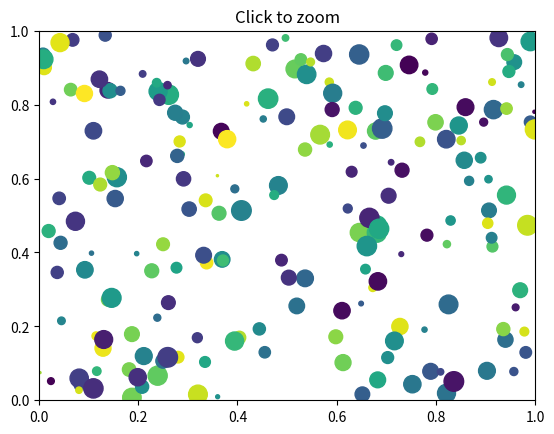

This chart was generated by the following Python code:
# -*- coding:utf-8 -*-
import numpy
from matplotlib.pyplot import figure, show


class ZoomPan:
    def __init__(self):
        self.press = None
        self.cur_xlim = None
        self.cur_ylim = None
        self.x0 = None
        self.y0 = None
        self.x1 = None
        self.y1 = None
        self.xpress = None
        self.ypress = None
        self.xzoom = True
        self.yzoom = True
        self.cidBP = None
        self.cidBR = None
        self.cidBM = None
        self.cidKeyP = None
        self.cidKeyR = None
        self.cidScroll = None
        self.cidbuttonP = None
        self.butto_status = False
        self.lock = False

    def zoom_factory(self, ax, base_scale=2.):
        def zoom(event):
            if not self.lock and location_status(event):
                self.lock = True
                cur_xlim = ax.get_xlim()
                cur_ylim = ax.get_ylim()
                # print "cur-mouse:",cur_xlim,cur_ylim
                xdata = event.xdata  # get event x location
                ydata = event.ydata  # get event y location
                if (xdata is None):
                    return ()
                if (ydata is None):
                    return ()

                if event.button == 'down':
                    # deal with zoom in
                    scale_factor = 1 / base_scale
                elif event.button == 'up':
                    # deal with zoom out
                    scale_factor = base_scale
                else:
                    # deal with something that should never happen
                    scale_factor = 1
                    # print(event.button)

                new_width = (cur_xlim[1] - cur_xlim[0]) * scale_factor
                new_height = (cur_ylim[1] - cur_ylim[0]) * scale_factor

                relx = (cur_xlim[1] - xdata) / (cur_xlim[1] - cur_xlim[0])
                rely = (cur_ylim[1] - ydata) / (cur_ylim[1] - cur_ylim[0])

                if (self.xzoom):
                    ax.set_xlim([xdata - new_width * (1 - relx), xdata + new_width * (relx)])
                if (self.yzoom):
                    ax.set_ylim([ydata - new_height * (1 - rely), ydata + new_height * (rely)])
                ax.figure.canvas.draw()
                ax.figure.canvas.flush_events()
                self.lock = False

        def onKeyPress(event):
            if event.key == 'x':
                self.xzoom = True
                self.yzoom = False
            if event.key == 'y':
                self.xzoom = False
                self.yzoom = True

        def onKeyRelease(event):
            self.xzoom = True
            self.yzoom = True

        def location_status(event):
            x, y = event.x, event.y
            xAxes, yAxes = ax.transAxes.inverted().transform([x, y])
            # print "xAxes:", xAxes, yAxes, round(xAxes, 1), round(yAxes, 1)
            # f = lambda x: int(x) - 1 if int(x) < 0 else int(x) + 1
            # print int(xAxes), f(xAxes)
            # print int(yAxes), f(yAxes)
            if (xAxes < 1) and (0 < xAxes) and (yAxes < 1) and (0 < yAxes):
                return True
            else:
                return False

                # def on_press(event):
                # global g_size
                # print ax.transAxes.inverted()
                # print "trans:",ax.transData.inverted().transform([x, y])

                # if (-0.02 < xAxes < 0) | (1 < xAxes < 1.02):
                #     print "just outside x-axis"
                # if (-0.02 < yAxes < 0) | (1 < yAxes < 1.02):
                #     print "just outside y-axis"

                # if (xAxes < int(xAxes)) | (int(xAxes)+1 < xAxes):
                #     print "just outside x-axis"
                # if (yAxes < int(yAxes)) | (int(yAxes)+1 < yAxes):
                #     print "just outside y-axis"

                # print ax.transAxes.inverted()
                # x, y = event.x, event.y
                # xAxes, yAxes = ax.transAxes.inverted().transform([x, y])
                # print "xAxes:", xAxes, yAxes, round(xAxes, 1), round(yAxes, 1)
                # if ((xAxes < 1) and (0 < xAxes)) and ((yAxes < 1) and (0 < yAxes)):
                #     print("in")
                #     self.butto_status = True
                # else:
                #     print("out")
                #     self.butto_status = False

                # cur_xlim = ax.get_xlim()
                # cur_ylim = ax.get_ylim()
                # print "cur-mouse:",cur_xlim,cur_ylim
                # print dir(event)
                # newx = event.xdata
                # newy = event.ydata
                # print newx
                # print newy
                # 不合理的鼠标点击，直接返回，不绘制
                # if newx == None or newy == None or event.dblclick == True:
                #     self.butto_status = None
                #     return None
                # # 不合理的鼠标点击，直接返回，不绘制
                # if event.button == 1:  # button ==1 代表鼠标左键按下， 是放大图像
                #     self.butto_status = True
                #     # g_size =1
                #     # print "zoom out:%s"%g_size
                # elif event.button == 3:  # button == 3 代表鼠标右键按下， 是缩小图像
                #     self.butto_status = True
                #     # print "zoom in:%s"%g_size
                #
                # else:
                #     # print "other key:%s"%g_size
                #     self.butto_status = None
                #     return None

        fig = ax.get_figure()  # get the figure of interest
        self.cidScroll = fig.canvas.mpl_connect('scroll_event', zoom)
        self.cidKeyP = fig.canvas.mpl_connect('key_press_event', onKeyPress)
        self.cidKeyR = fig.canvas.mpl_connect('key_release_event', onKeyRelease)
        # self.cidbuttonP = fig.canvas.mpl_connect('button_press_event', on_press)
        # self.cidbuttonR = fig.canvas.mpl_connect('button_release_event', on_press)
        return zoom

    def pan_factory(self, ax):
        def onPress(event):
            if event.inaxes != ax: return
            self.cur_xlim = ax.get_xlim()
            self.cur_ylim = ax.get_ylim()
            self.press = self.x0, self.y0, event.xdata, event.ydata
            self.x0, self.y0, self.xpress, self.ypress = self.press

        def onRelease(event):
            self.press = None
            ax.figure.canvas.draw()

        def onMotion(event):
            if self.press is None: return
            if event.inaxes != ax: return
            dx = event.xdata - self.xpress
            dy = event.ydata - self.ypress
            self.cur_xlim -= dx
            self.cur_ylim -= dy
            ax.set_xlim(self.cur_xlim)
            ax.set_ylim(self.cur_ylim)

            ax.figure.canvas.draw()
            ax.figure.canvas.flush_events()

        fig = ax.get_figure()  # get the figure of interest

        self.cidBP = fig.canvas.mpl_connect('button_press_event', onPress)
        self.cidBR = fig.canvas.mpl_connect('button_release_event', onRelease)
        self.cidBM = fig.canvas.mpl_connect('motion_notify_event', onMotion)
        # attach the call back

        # return the function
        return onMotion


if __name__ == "__main__":
    fig = figure()
    ax = fig.add_subplot(111, xlim=(0, 1), ylim=(0, 1), autoscale_on=False)
    ax.set_title('Click to zoom')
    x, y, s, c = numpy.random.rand(4, 200)
    s *= 200
    ax.scatter(x, y, s, c)
    scale = 1.1
    zp = ZoomPan()
    figZoom = zp.zoom_factory(ax, base_scale=scale)
    figPan = zp.pan_factory(ax)
    show()

    # def new_modi():
    #     This is a suggestion for a slight modification to the code above - it makes keeping the zoom centred more manageable.
    #     cur_xrange = (cur_xlim[1] - cur_xlim[0])*.5
    #     cur_yrange = (cur_ylim[1] - cur_ylim[0])*.5
    #     xmouse = event.xdata # get event x location
    #     ymouse = event.ydata # get event y location
    #     cur_xcentre = (cur_xlim[1] + cur_xlim[0])*.5
    #     cur_ycentre = (cur_ylim[1] + cur_ylim[0])*.5
    #     xdata = cur_xcentre+ 0.25*(xmouse-cur_xcentre)
    #     ydata = cur_ycentre+ 0.25*(ymouse-cur_ycentre)
